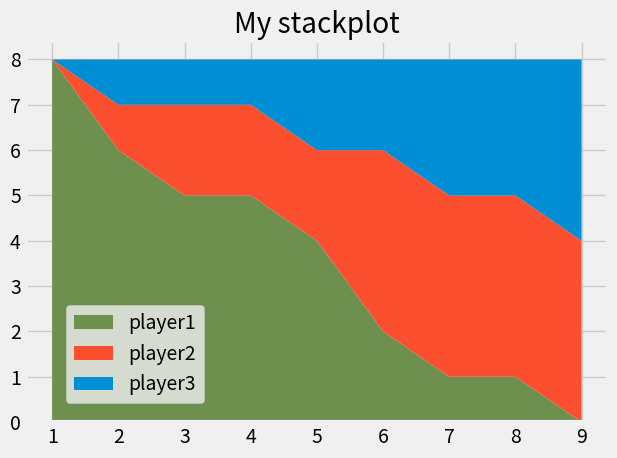

Write Python code to recreate this figure.
from matplotlib import pyplot as plt 
plt.style.use("fivethirtyeight")

minutes = [1,2,3,4,5,6,7,8,9]

player1 = [8, 6, 5, 5, 4, 2, 1, 1, 0]
player2 = [0, 1, 2, 2, 2, 4, 4, 4, 4]
player3 = [0, 1, 1, 1, 2, 2, 3, 3, 4]
labels = ['player1','player2','player3']

colors = ['#6d904f','#fc4f30','#008fd5']
plt.stackplot(minutes,player1,player2,player3,labels=labels,colors=colors)

plt.legend(loc=(0.07,0.05))

plt.show()
plt.title("My stackplot")
plt.tight_layout()